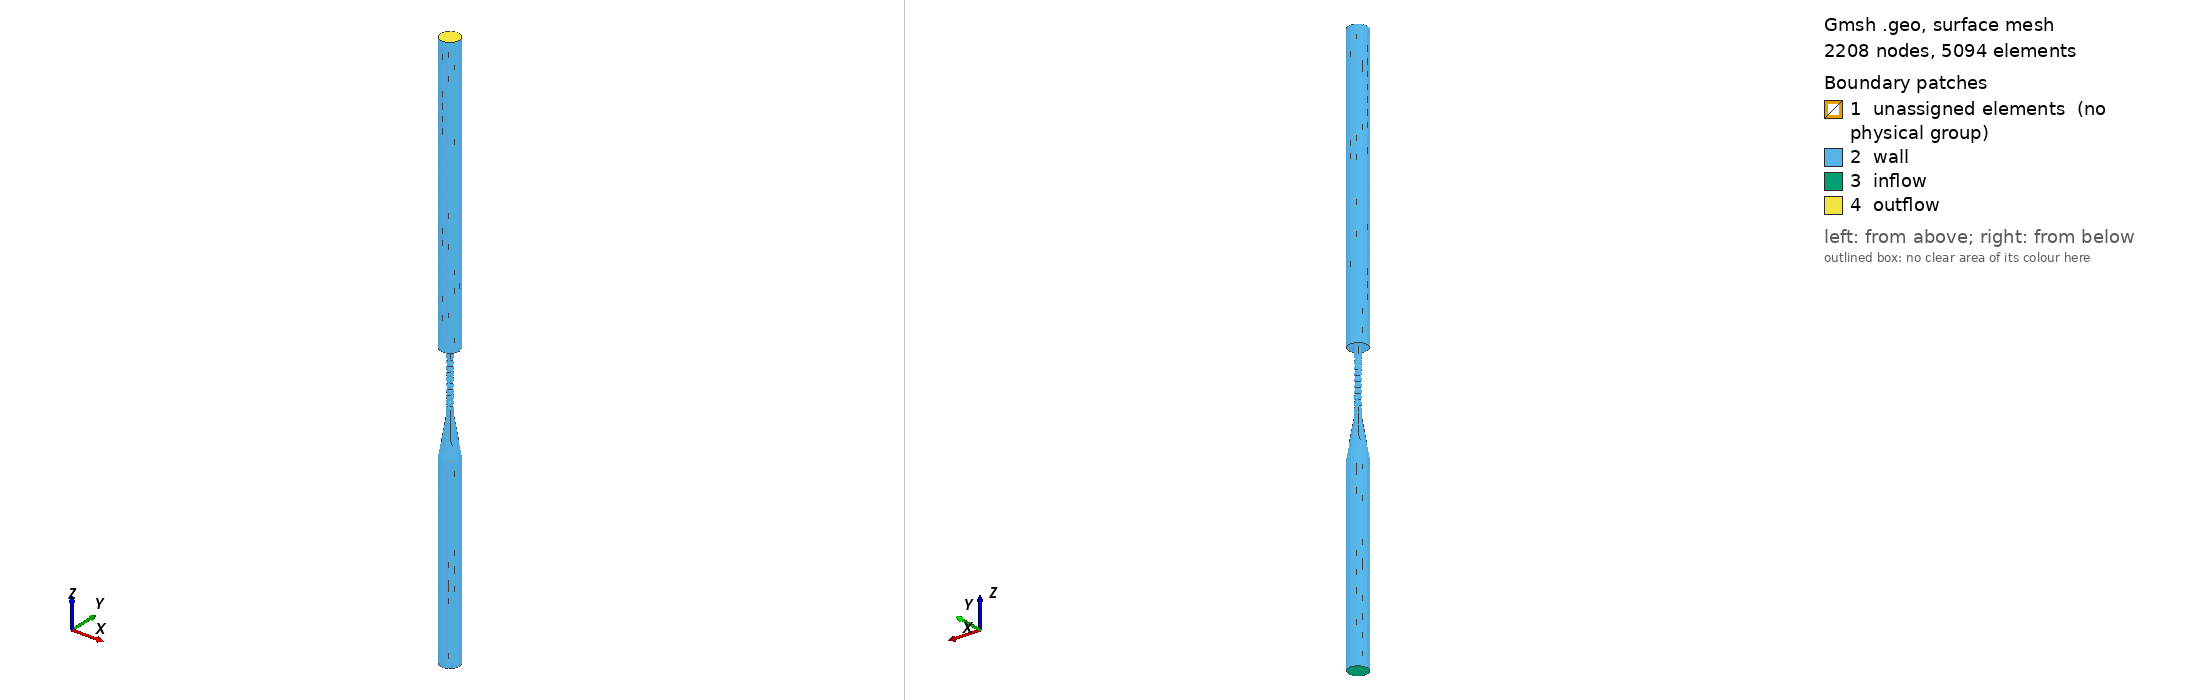

Gmsh geometry script, surface-meshed: 2208 nodes, 5094 surface elements. Boundary patches (legend numbers): 1 unassigned elements (no physical group), 2 wall, 3 inflow, 4 outflow. Left view from above one corner, right view from below the opposite corner. Legend entries are the model's physical surfaces; 'unassigned elements' are surfaces in no physical group. The drawing asked Gmsh for element sizes between 1% and 20% of the model's largest extent; the script's own settings can give other sizes.

=== CFD_benchmark_boxfields.geo (drawn) ===
Mesh.Algorithm3D=1;
Mesh.Optimize=1;
//Mesh.CharacteristicLengthFactor=0.05;
Mesh.ElementOrder=1;

//Mesh.Smoothing = 100;
//Mesh.OptimizeNetgen=1;

//ms = 0.2; // Entrance exit point size
//mse = 0.12; // Sudden expansion exterior size
//mm = 0.08;  // Converging size
//mt = 0.06; // Throad size

delta = -6.2685;

df=0.6;
di=0.6;
dt=0.2;

l1=20*di;
l2=2.2685;
l3=4;
l4=30*di;

Point(1) = {0, 0,0 + delta};
Point(2) = {di,0,0 + delta};
Point(6) = {0, 0,l2 + delta};
Point(7) = {dt,0,l2 + delta};
Line(1) = {1,2};
Line(2) = {1,6};
Line(3) = {6,7};
Line(4) = {7,2};
Line Loop(1) = {4, -1, 2, 3};
Plane Surface(1) = {1};

Extrude {{0,0,1}, {0,0,0+delta}, Pi/2} { Surface{1}; }
Extrude {{0,0,1}, {0,0,0+delta}, Pi/2} { Surface{21}; }
Extrude {{0,0,1}, {0,0,0+delta}, Pi/2} { Surface{38}; }
Extrude {{0,0,1}, {0,0,0+delta}, Pi/2} { Surface{55}; }

// Sudden expansion
Point(101) = {df,0,l2+l3+delta};
Point(102) = {0,df,l2+l3+delta};
Point(103) = {-df,0,l2+l3+delta};
Point(104) = {0,-df,l2+l3+delta};

Line Loop(2) = {28, 45, 62, 11};

Plane Surface(72) = {2};

Extrude {0, 0, l3} {
  Surface{54}; Surface{71}; Surface{20}; Surface{37};
}

Extrude {0, 0, -l1} {
  Surface{16}; Surface{33}; Surface{50}; Surface{67};
}

Circle(195) = {104, 105, 101};
Circle(196) = {101, 105, 102};
Circle(197) = {102, 105, 103};
Circle(198) = {103, 105, 104};

Line Loop(3) = {195, 196, 197, 198};
Line Loop(4) = {109, 126, 75, 92};

Plane Surface(209) = {3, 4};

Extrude {0, 0, l4} {
  Surface{209}; Surface{106}; Surface{123}; Surface{140}; Surface{89};
}

//Characteristic Length {118,105,126,106,111,6,7,8,12,10} = mt;
//Characteristic Length {1,2,9,11,13} = mm;
//Characteristic Length {126,127,132,136,134} = ms;
//Characteristic Length {144,139,137,149,138} = ms;

Field[1] = Box;
Field[1].VIn = 0.06;
Field[1].VOut = 0.1;
Field[1].XMax = 0.7;
Field[1].XMin = -0.7;
Field[1].YMax = 0.7;
Field[1].YMin = -0.7;
Field[1].ZMax = 1;
Field[1].ZMin = -7;

Field[2] = Box;
Field[2].VIn = 0.03;
Field[2].VOut = 0.1;
Field[2].XMax = 0.7;
Field[2].XMin = -0.7;
Field[2].YMax = 0.7;
Field[2].YMin = -0.7;
Field[2].ZMax = 0;
Field[2].ZMin = -4;

Field[7] = Min;
Field[7].FieldsList = {1,2};
Background Field = 7;

// Define physical domains
Physical Surface("wall") = {152, 203, 186, 169, 30, 47, 64, 13, 118, 135, 84, 101, 209, 222, 226, 230, 234};
Physical Surface("outflow") = {251, 285, 302, 319, 268};
Physical Surface("inflow") = {157, 174, 191, 208};
Physical Volume("vol") = {10, 9, 12, 11, 2, 1, 7, 8, 3, 5, 6, 4, 15, 16, 17, 13, 14};
